Labelled photos from "cherry-leaves", an image-classification folder in BogdanFSD/ML5-Mildew-Detection. The possible labels are: healthy cut cherry leaf, powdery mildew cut cherry leaf.

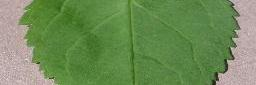
Label: healthy cut cherry leaf

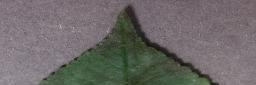
Label: powdery mildew cut cherry leaf

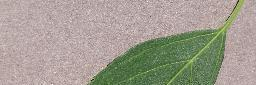
Label: healthy cut cherry leaf

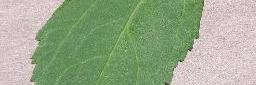
Label: healthy cut cherry leaf

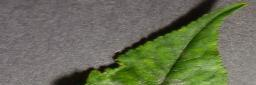
Label: powdery mildew cut cherry leaf

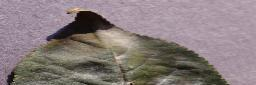
Label: powdery mildew cut cherry leaf
